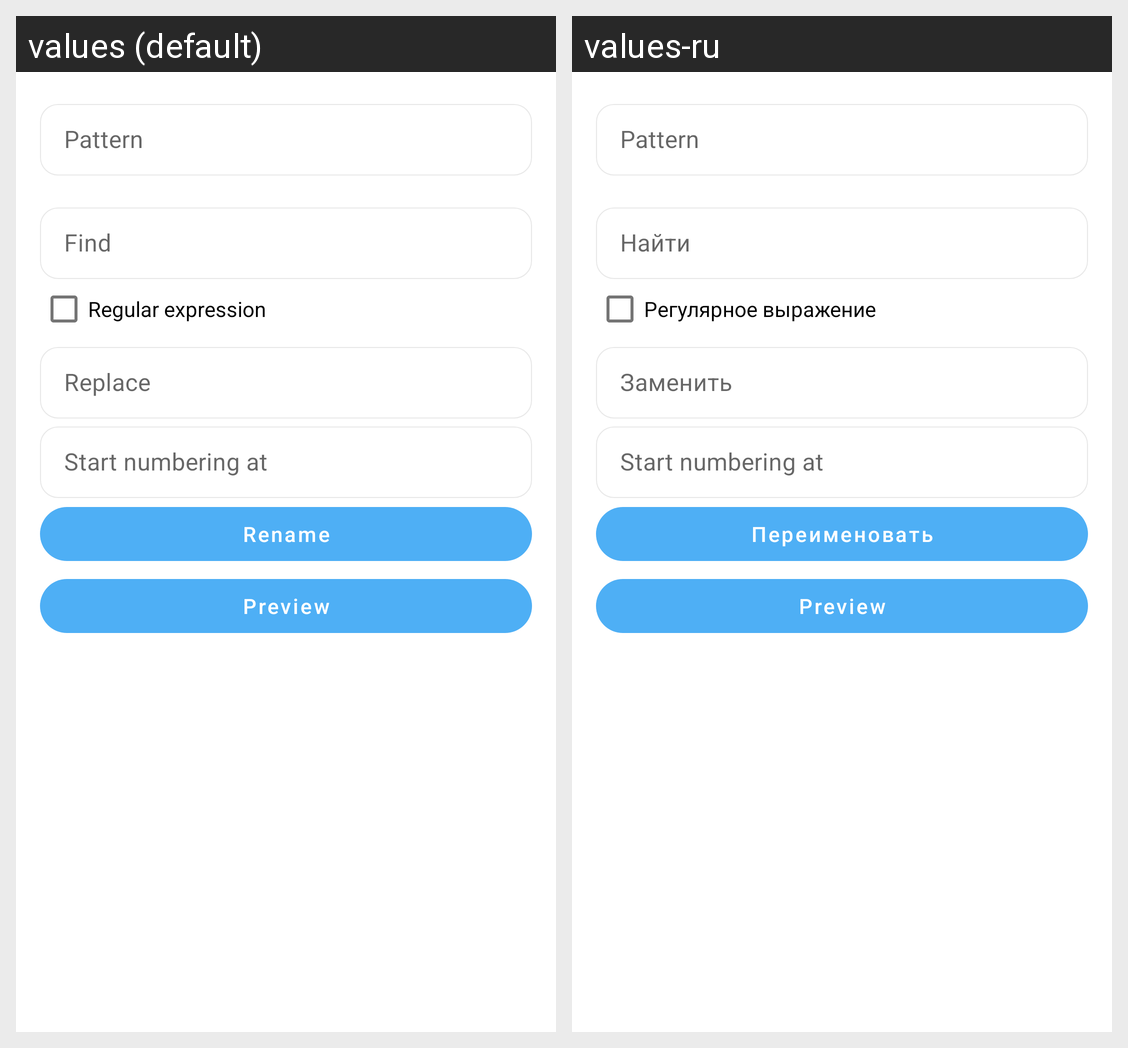

The Android screen above is rendered under two locales of the same app. Produce the string resources it draws, with the default and per-locale values.
Android screen res/layout/fragment_batch_rename.xml rendered under 2 locales, left to right: values (default), values-ru. Device: Nexus 5 (rendered at 1080×1920; each locale shown at half size, 540×960, under a caption strip naming it); theme AppTheme.Light.
Strings drawn on this screen, with the default value and each locale's value (text and hints the layout hard-codes, and strings that could not be matched under every locale, appear in the picture but are not listed):

filename_pattern
  values: Pattern
  values-ru: Pattern  [not translated; the default value is used]

find
  values: Find
  values-ru: Найти

regex
  values: Regular expression
  values-ru: Регулярное выражение

replace
  values: Replace
  values-ru: Заменить

start_numbering_at
  values: Start numbering at
  values-ru: Start numbering at  [not translated; the default value is used]

action_rename
  values: Rename
  values-ru: Переименовать

preview
  values: Preview
  values-ru: Preview  [not translated; the default value is used]
